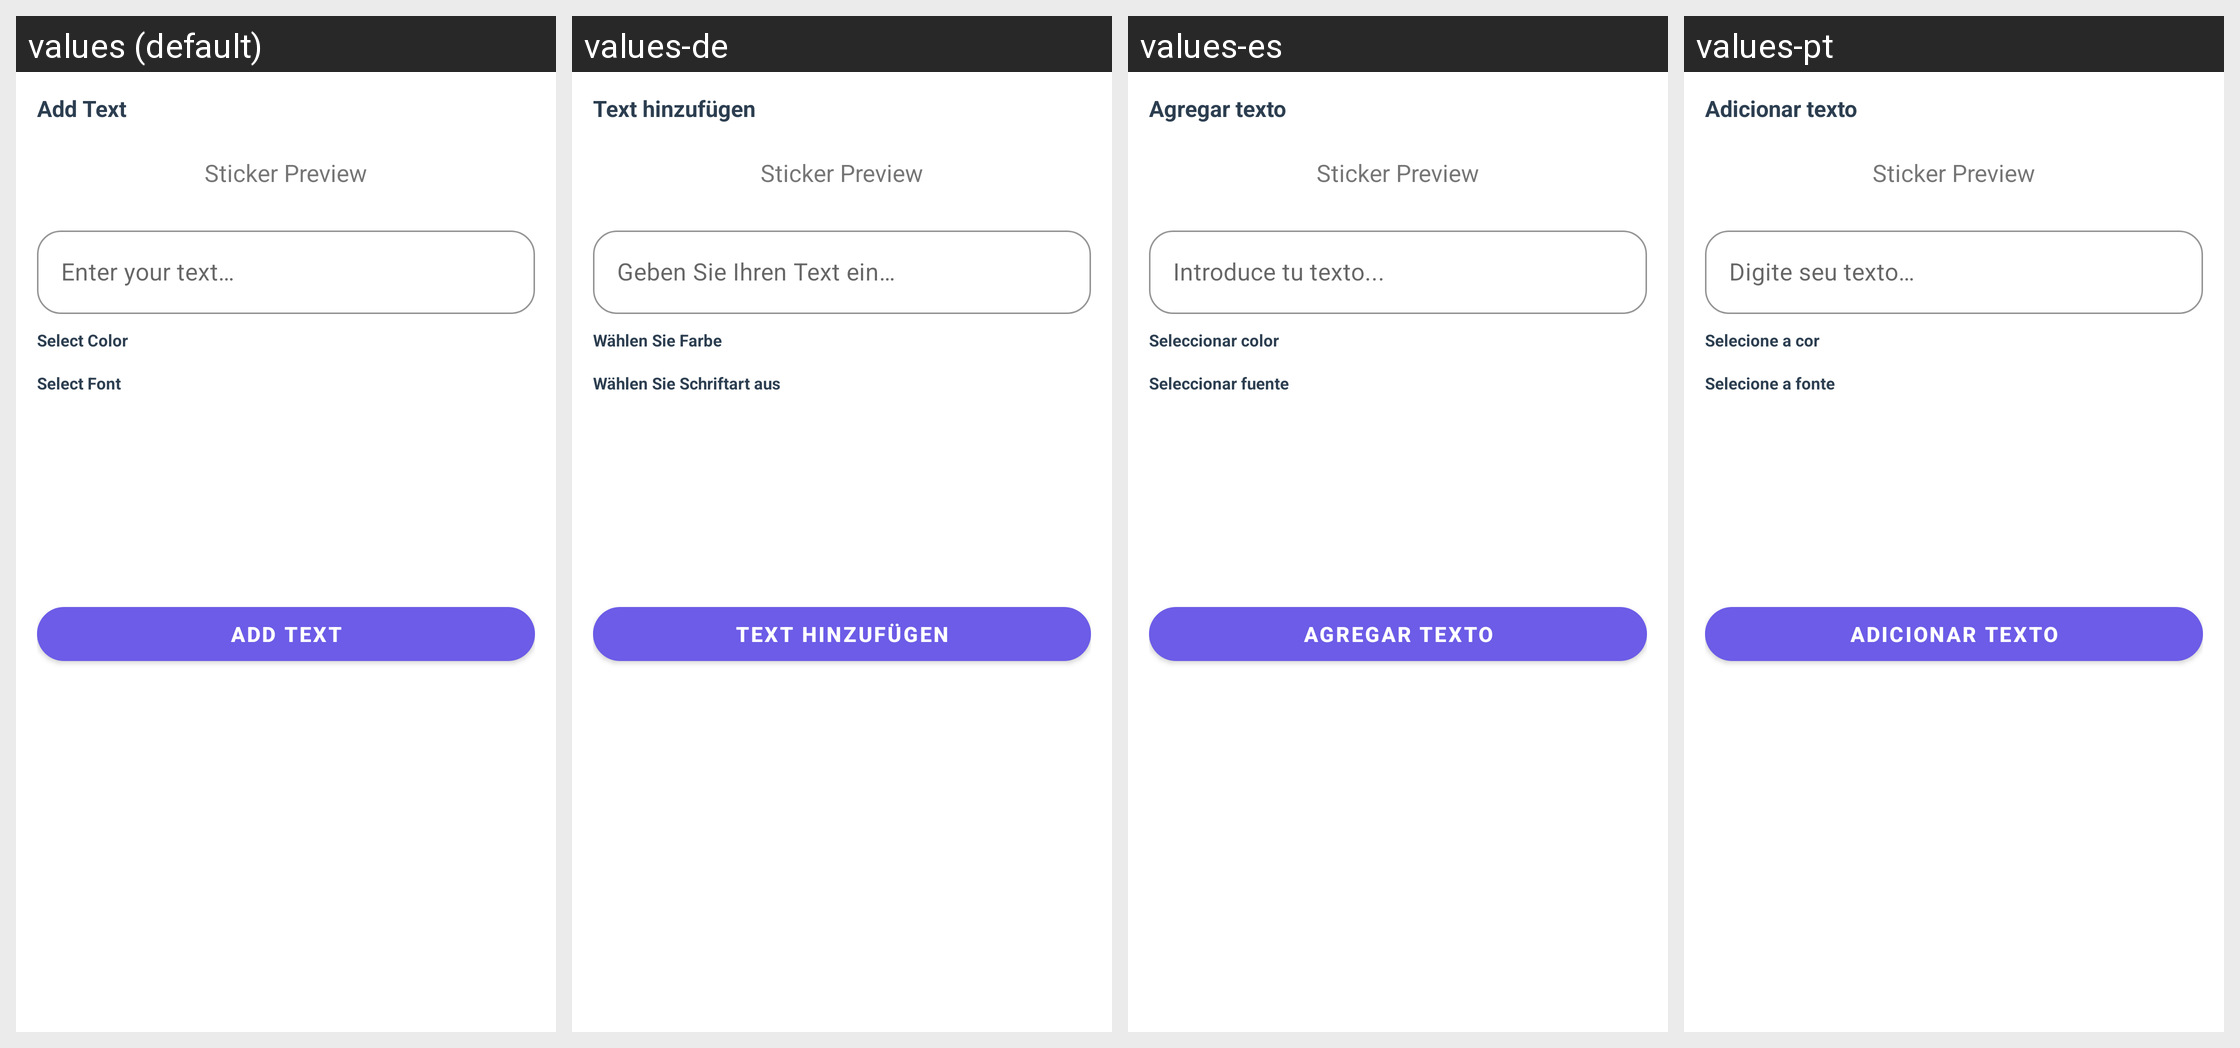

The same Android screen rendered under several of its app's locales, left to right. List the strings drawn on it with the default value and each locale's translation.
Android screen res/layout/dialog_add_text.xml rendered under 4 locales, left to right: values (default), values-de, values-es, values-pt. Device: Nexus 5 (rendered at 1080×1920; each locale shown at half size, 540×960, under a caption strip naming it); theme AppTheme.
Other locales in the repository, not shown: values-ar, values-fil, values-fr, values-hi, values-in, values-it, values-ja, values-ko, values-ru, values-th, values-tr, values-vi, values-zh.
Strings drawn on this screen, with the default value and each locale's value (text and hints the layout hard-codes, and strings that could not be matched under every locale, appear in the picture but are not listed):

btn_add_text_label
  values: Add Text
  values-de: Text hinzufügen
  values-es: Agregar texto
  values-pt: Adicionar texto

et_sticker_text_hint
  values: Enter your text…
  values-de: Geben Sie Ihren Text ein…
  values-es: Introduce tu texto...
  values-pt: Digite seu texto…

select_color
  values: Select Color
  values-de: Wählen Sie Farbe
  values-es: Seleccionar color
  values-pt: Selecione a cor

select_font
  values: Select Font
  values-de: Wählen Sie Schriftart aus
  values-es: Seleccionar fuente
  values-pt: Selecione a fonte
